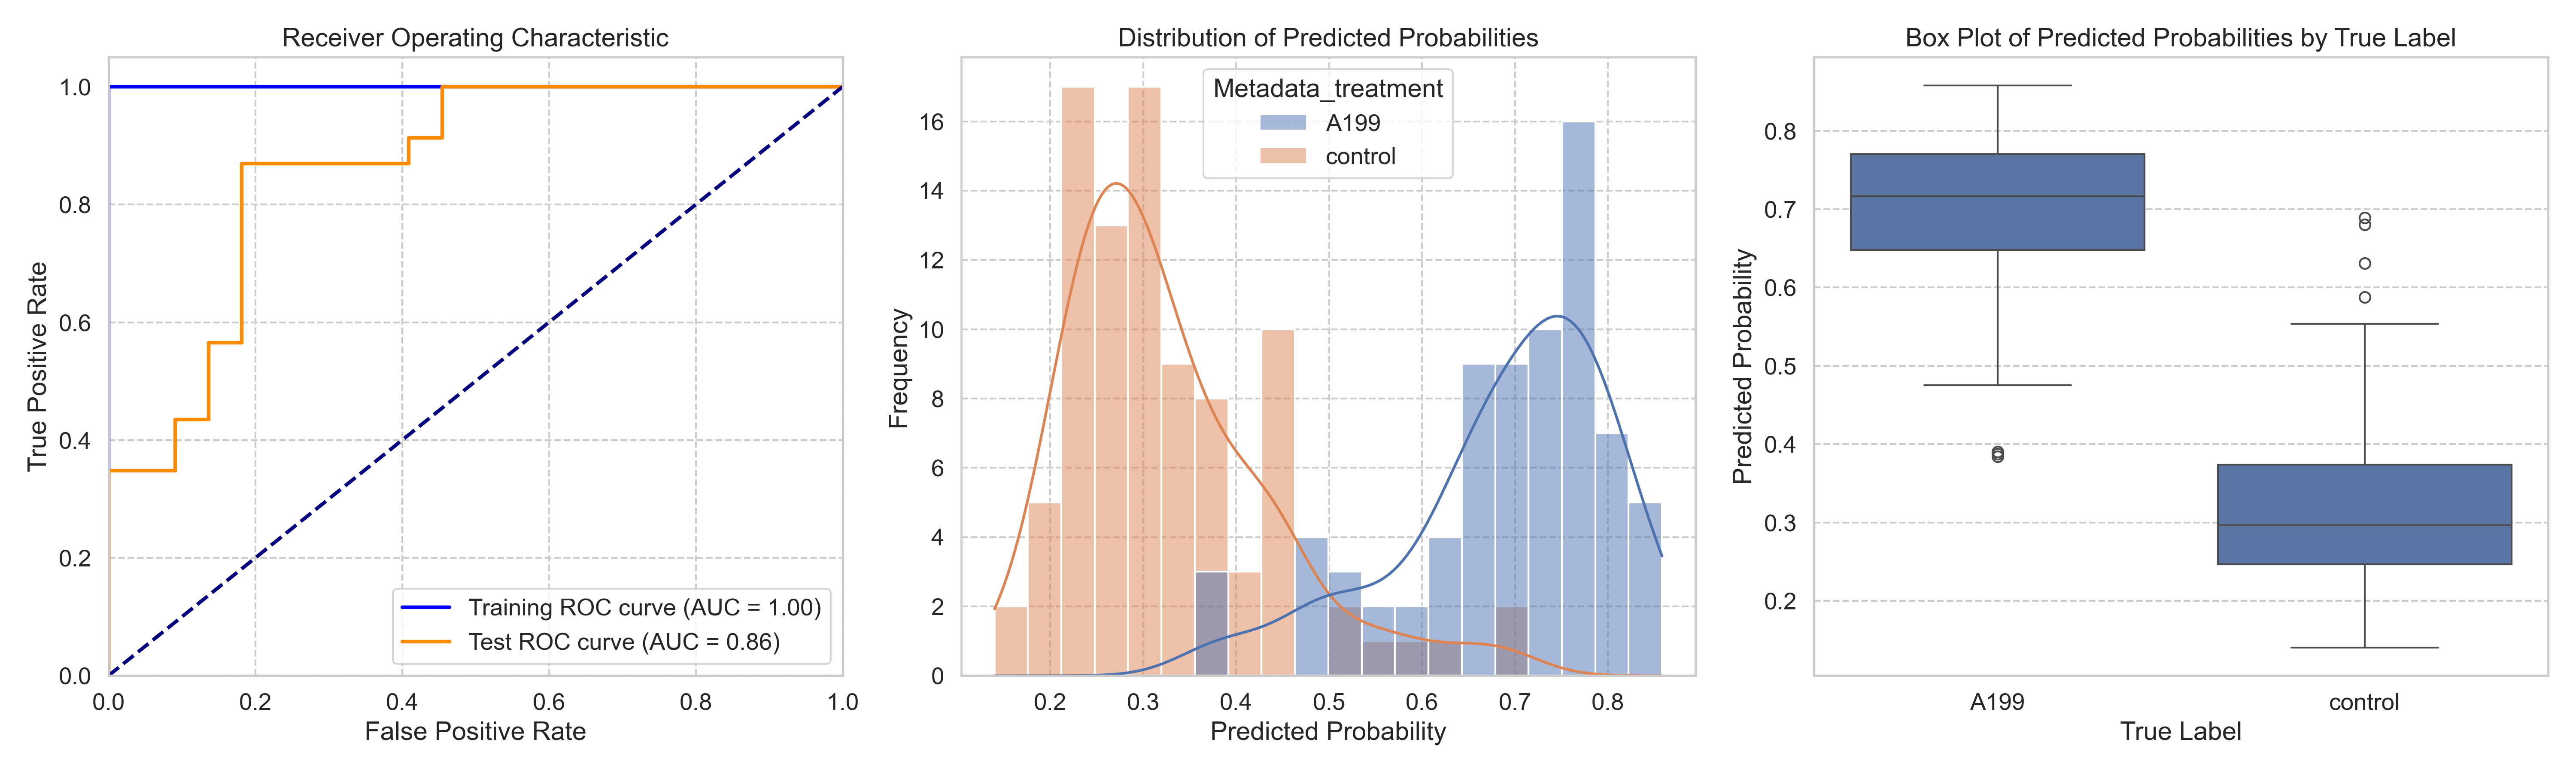

Source data for this figure (header and first rows):
ObjectNumber, Metadata_site, Metadata_concentration, Metadata_hour, Metadata_treatment, Predicted_Probability, Is_Test, S
1, 0, 40, 6, A199, 0.6858, False, 0.3601
2, 0, 40, 6, A199, 0.8581, True, 0.5324
3, 0, 40, 6, A199, 0.4879, True, 0.1622
1, 1, 40, 6, A199, 0.6986, False, 0.3729
2, 1, 40, 6, A199, 0.6835, False, 0.3578
3, 1, 40, 6, A199, 0.5693, False, 0.2436
4, 1, 40, 6, A199, 0.7538, False, 0.4281
1, 10, 40, 6, A199, 0.7286, False, 0.4029
1, 11, 40, 6, A199, 0.7844, False, 0.4587
2, 11, 40, 6, A199, 0.8125, False, 0.4868
3, 11, 40, 6, A199, 0.6466, False, 0.3209
4, 11, 40, 6, A199, 0.3901, True, 0.0644
5, 11, 40, 6, A199, 0.7855, False, 0.4598
1, 12, 40, 6, A199, 0.7681, False, 0.4424
2, 12, 40, 6, A199, 0.5337, True, 0.208
3, 12, 40, 6, A199, 0.6915, False, 0.3658
4, 12, 40, 6, A199, 0.7782, False, 0.4525
5, 12, 40, 6, A199, 0.6608, False, 0.3351
6, 12, 40, 6, A199, 0.7141, False, 0.3885
1, 13, 40, 6, A199, 0.6992, False, 0.3735
2, 13, 40, 6, A199, 0.6234, True, 0.2977
3, 13, 40, 6, A199, 0.5009, True, 0.1752
4, 13, 40, 6, A199, 0.7498, False, 0.4241
1, 14, 40, 6, A199, 0.85, True, 0.5243
2, 14, 40, 6, A199, 0.475, True, 0.1493
3, 14, 40, 6, A199, 0.7891, False, 0.4634
4, 14, 40, 6, A199, 0.8107, True, 0.485
5, 14, 40, 6, A199, 0.745, False, 0.4193
6, 14, 40, 6, A199, 0.8448, False, 0.5191
7, 14, 40, 6, A199, 0.7004, True, 0.3747
1, 15, 40, 6, A199, 0.813, False, 0.4873
2, 15, 40, 6, A199, 0.7173, False, 0.3916
3, 15, 40, 6, A199, 0.3844, True, 0.05872
4, 15, 40, 6, A199, 0.7655, False, 0.4398
5, 15, 40, 6, A199, 0.6541, False, 0.3284
6, 15, 40, 6, A199, 0.7561, False, 0.4304
1, 16, 40, 6, A199, 0.6527, False, 0.327
2, 16, 40, 6, A199, 0.4785, True, 0.1528
3, 16, 40, 6, A199, 0.652, False, 0.3263
4, 16, 40, 6, A199, 0.7912, False, 0.4655
5, 16, 40, 6, A199, 0.7165, False, 0.3908
6, 16, 40, 6, A199, 0.7319, False, 0.4062
1, 17, 40, 6, A199, 0.7541, False, 0.4284
2, 17, 40, 6, A199, 0.3874, True, 0.0617
1, 18, 40, 6, A199, 0.6539, False, 0.3282
1, 19, 40, 6, A199, 0.771, False, 0.4453
2, 19, 40, 6, A199, 0.7846, False, 0.459
3, 19, 40, 6, A199, 0.5632, False, 0.2375
4, 19, 40, 6, A199, 0.4899, True, 0.1642
1, 3, 40, 6, A199, 0.7577, False, 0.432
2, 3, 40, 6, A199, 0.6425, False, 0.3168
1, 4, 40, 6, A199, 0.7533, True, 0.4276
2, 4, 40, 6, A199, 0.7709, True, 0.4452
3, 4, 40, 6, A199, 0.7165, False, 0.3908
1, 5, 40, 6, A199, 0.6274, False, 0.3017
2, 5, 40, 6, A199, 0.7621, False, 0.4364
3, 5, 40, 6, A199, 0.7251, False, 0.3994
1, 6, 40, 6, A199, 0.7712, False, 0.4455
2, 6, 40, 6, A199, 0.7648, False, 0.4391
3, 6, 40, 6, A199, 0.6673, False, 0.3416
... 105 more rows
